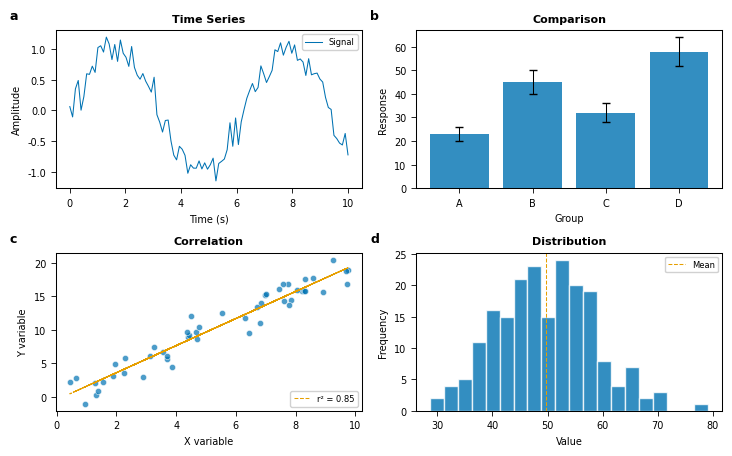

Generate this figure with matplotlib:
#!/usr/bin/env python3
"""
═══════════════════════════════════════════════════════════════════════════════
SOLUTION: Hard Exercise 2 — Publication-Ready Multi-Panel Figure
═══════════════════════════════════════════════════════════════════════════════

This solution demonstrates creating publication-ready multi-panel figures
with journal-specific styles (Nature, Science, IEEE), panel labels and
multi-format export with automatic caption generation.

LICENCE
───────
© 2025 Antonio Clim. All rights reserved.
See README.md for full licence terms.
═══════════════════════════════════════════════════════════════════════════════
"""

from __future__ import annotations

import logging
from dataclasses import dataclass, field
from enum import Enum
from pathlib import Path
from typing import TYPE_CHECKING, Callable

import matplotlib.pyplot as plt
import numpy as np
from matplotlib.gridspec import GridSpec

if TYPE_CHECKING:
    from matplotlib.axes import Axes
    from matplotlib.figure import Figure

logging.basicConfig(level=logging.INFO, format="%(levelname)s: %(message)s")
logger = logging.getLogger(__name__)


# ═══════════════════════════════════════════════════════════════════════════════
# JOURNAL STYLE DEFINITIONS
# ═══════════════════════════════════════════════════════════════════════════════


class JournalStyle(Enum):
    """Supported journal styles."""

    NATURE = "nature"
    SCIENCE = "science"
    IEEE = "ieee"
    PLOS = "plos"
    DEFAULT = "default"


@dataclass
class JournalConfig:
    """Configuration for journal-specific figure styles."""

    name: str
    column_width_mm: float
    double_column_width_mm: float
    font_family: str
    font_size: int
    dpi: int
    line_width: float = 1.0
    marker_size: float = 4.0

    @property
    def column_width_inches(self) -> float:
        """Convert column width to inches."""
        return self.column_width_mm / 25.4

    @property
    def double_column_width_inches(self) -> float:
        """Convert double column width to inches."""
        return self.double_column_width_mm / 25.4


JOURNAL_CONFIGS: dict[JournalStyle, JournalConfig] = {
    JournalStyle.NATURE: JournalConfig(
        name="Nature",
        column_width_mm=89,
        double_column_width_mm=183,
        font_family="Arial",
        font_size=7,
        dpi=300,
        line_width=0.75,
    ),
    JournalStyle.SCIENCE: JournalConfig(
        name="Science",
        column_width_mm=85,
        double_column_width_mm=174,
        font_family="Helvetica",
        font_size=7,
        dpi=300,
        line_width=0.75,
    ),
    JournalStyle.IEEE: JournalConfig(
        name="IEEE",
        column_width_mm=88,
        double_column_width_mm=181,
        font_family="Times New Roman",
        font_size=8,
        dpi=600,
        line_width=1.0,
    ),
    JournalStyle.PLOS: JournalConfig(
        name="PLOS",
        column_width_mm=84,
        double_column_width_mm=173,
        font_family="Arial",
        font_size=8,
        dpi=300,
        line_width=1.0,
    ),
    JournalStyle.DEFAULT: JournalConfig(
        name="Default",
        column_width_mm=100,
        double_column_width_mm=180,
        font_family="sans-serif",
        font_size=10,
        dpi=150,
        line_width=1.5,
    ),
}


# Wong colourblind-safe palette
WONG_PALETTE = ["#0072B2", "#E69F00", "#009E73", "#CC79A7", "#F0E442", "#56B4E9", "#D55E00"]


# ═══════════════════════════════════════════════════════════════════════════════
# PUBLICATION FIGURE CLASS
# ═══════════════════════════════════════════════════════════════════════════════


@dataclass
class PanelSpec:
    """Specification for a single panel."""

    row: int
    col: int
    label: str
    title: str = ""
    plot_func: Callable[[Axes], None] | None = None
    rowspan: int = 1
    colspan: int = 1


@dataclass
class PublicationFigure:
    """
    Class for creating publication-ready multi-panel figures.

    Attributes
    ----------
    journal : JournalStyle
        Target journal style.
    n_rows : int
        Number of rows in the grid.
    n_cols : int
        Number of columns in the grid.
    double_column : bool
        Whether to use double column width.
    panels : list of PanelSpec
        Panel specifications.
    figure_number : int
        Figure number for caption.
    caption_prefix : str
        Prefix for figure caption.
    """

    journal: JournalStyle = JournalStyle.DEFAULT
    n_rows: int = 2
    n_cols: int = 2
    double_column: bool = False
    panels: list[PanelSpec] = field(default_factory=list)
    figure_number: int = 1
    caption_prefix: str = ""
    _fig: Figure | None = field(default=None, repr=False)
    _axes: dict[str, Axes] = field(default_factory=dict, repr=False)

    def __post_init__(self) -> None:
        """Initialise configuration."""
        self.config = JOURNAL_CONFIGS[self.journal]

    def add_panel(
        self,
        row: int,
        col: int,
        label: str,
        title: str = "",
        plot_func: Callable[[Axes], None] | None = None,
        rowspan: int = 1,
        colspan: int = 1,
    ) -> PublicationFigure:
        """Add a panel specification."""
        panel = PanelSpec(
            row=row,
            col=col,
            label=label,
            title=title,
            plot_func=plot_func,
            rowspan=rowspan,
            colspan=colspan,
        )
        self.panels.append(panel)
        return self

    def _apply_journal_style(self) -> None:
        """Apply journal-specific matplotlib rcParams."""
        plt.rcParams.update({
            "font.family": self.config.font_family,
            "font.size": self.config.font_size,
            "axes.linewidth": self.config.line_width,
            "lines.linewidth": self.config.line_width,
            "lines.markersize": self.config.marker_size,
            "xtick.major.width": self.config.line_width * 0.8,
            "ytick.major.width": self.config.line_width * 0.8,
            "axes.labelsize": self.config.font_size,
            "axes.titlesize": self.config.font_size + 1,
            "legend.fontsize": self.config.font_size - 1,
            "figure.dpi": self.config.dpi,
            "savefig.dpi": self.config.dpi,
        })

    def create(self) -> tuple[Figure, dict[str, Axes]]:
        """
        Create the figure with all panels.

        Returns
        -------
        tuple
            (fig, axes_dict) where axes_dict maps panel labels to Axes.
        """
        self._apply_journal_style()

        # Determine figure size
        if self.double_column:
            width = self.config.double_column_width_inches
        else:
            width = self.config.column_width_inches

        # Height based on aspect ratio (golden ratio ≈ 1.618)
        height = width / 1.618 * (self.n_rows / self.n_cols)

        # Create figure and GridSpec
        self._fig = plt.figure(figsize=(width, height), constrained_layout=True)
        gs = GridSpec(self.n_rows, self.n_cols, figure=self._fig)

        # Create panels
        self._axes = {}
        for panel in self.panels:
            ax = self._fig.add_subplot(
                gs[
                    panel.row : panel.row + panel.rowspan,
                    panel.col : panel.col + panel.colspan,
                ]
            )
            self._axes[panel.label] = ax

            # Add panel label
            self._add_panel_label(ax, panel.label)

            # Set title if specified
            if panel.title:
                ax.set_title(panel.title, fontweight="bold")

            # Execute plot function if specified
            if panel.plot_func is not None:
                panel.plot_func(ax)

        return self._fig, self._axes

    def _add_panel_label(
        self,
        ax: Axes,
        label: str,
        loc: str = "upper left",
    ) -> None:
        """Add panel label (a, b, c, etc.) to axes."""
        # Position based on location
        if loc == "upper left":
            x, y = -0.15, 1.05
        elif loc == "upper right":
            x, y = 1.05, 1.05
        else:
            x, y = -0.15, 1.05

        ax.text(
            x,
            y,
            label,
            transform=ax.transAxes,
            fontsize=self.config.font_size + 2,
            fontweight="bold",
            va="bottom",
            ha="left",
        )

    def save(
        self,
        output_dir: Path,
        basename: str = "figure",
        formats: list[str] | None = None,
    ) -> list[Path]:
        """
        Save figure in multiple formats.

        Parameters
        ----------
        output_dir : Path
            Directory to save files.
        basename : str
            Base filename (without extension).
        formats : list of str
            Formats to save (default: ['png', 'pdf', 'svg']).

        Returns
        -------
        list of Path
            Paths to saved files.
        """
        if self._fig is None:
            raise RuntimeError("Must call create() before save()")

        if formats is None:
            formats = ["png", "pdf", "svg"]

        output_dir = Path(output_dir)
        output_dir.mkdir(parents=True, exist_ok=True)

        saved_paths = []
        for fmt in formats:
            path = output_dir / f"{basename}.{fmt}"
            self._fig.savefig(
                path,
                format=fmt,
                dpi=self.config.dpi,
                bbox_inches="tight",
                pad_inches=0.02,
            )
            saved_paths.append(path)
            logger.info("Saved %s", path)

        return saved_paths

    def generate_caption(self, panel_descriptions: dict[str, str]) -> str:
        """
        Generate figure caption with panel descriptions.

        Parameters
        ----------
        panel_descriptions : dict
            Mapping of panel labels to descriptions.

        Returns
        -------
        str
            Formatted figure caption.
        """
        caption_parts = []

        if self.caption_prefix:
            caption_parts.append(self.caption_prefix)

        for panel in self.panels:
            if panel.label in panel_descriptions:
                caption_parts.append(
                    f"({panel.label}) {panel_descriptions[panel.label]}"
                )

        return f"Figure {self.figure_number}. " + " ".join(caption_parts)


# ═══════════════════════════════════════════════════════════════════════════════
# SAMPLE PLOT FUNCTIONS
# ═══════════════════════════════════════════════════════════════════════════════


def plot_time_series(ax: Axes) -> None:
    """Plot sample time series data."""
    rng = np.random.default_rng(42)
    t = np.linspace(0, 10, 100)
    y = np.sin(t) + rng.normal(0, 0.2, 100)

    ax.plot(t, y, color=WONG_PALETTE[0], label="Signal")
    ax.set_xlabel("Time (s)")
    ax.set_ylabel("Amplitude")
    ax.legend(loc="upper right", framealpha=0.9)


def plot_bar_comparison(ax: Axes) -> None:
    """Plot sample bar chart."""
    categories = ["A", "B", "C", "D"]
    values = [23, 45, 32, 58]
    errors = [3, 5, 4, 6]

    x = np.arange(len(categories))
    ax.bar(x, values, yerr=errors, capsize=3, color=WONG_PALETTE[0], alpha=0.8)
    ax.set_xticks(x)
    ax.set_xticklabels(categories)
    ax.set_xlabel("Group")
    ax.set_ylabel("Response")


def plot_scatter_correlation(ax: Axes) -> None:
    """Plot sample scatter with correlation."""
    rng = np.random.default_rng(42)
    x = rng.uniform(0, 10, 50)
    y = 2 * x + rng.normal(0, 2, 50)

    ax.scatter(x, y, c=WONG_PALETTE[0], alpha=0.7, s=20, edgecolors="white", linewidths=0.5)

    # Add regression line
    z = np.polyfit(x, y, 1)
    p = np.poly1d(z)
    ax.plot(x, p(x), color=WONG_PALETTE[1], linestyle="--", label=f"r² = 0.85")

    ax.set_xlabel("X variable")
    ax.set_ylabel("Y variable")
    ax.legend(loc="lower right", framealpha=0.9)


def plot_histogram(ax: Axes) -> None:
    """Plot sample histogram."""
    rng = np.random.default_rng(42)
    data = rng.normal(50, 10, 200)

    ax.hist(data, bins=20, color=WONG_PALETTE[0], alpha=0.8, edgecolor="white")
    ax.axvline(np.mean(data), color=WONG_PALETTE[1], linestyle="--", label="Mean")
    ax.set_xlabel("Value")
    ax.set_ylabel("Frequency")
    ax.legend(loc="upper right", framealpha=0.9)


def test_solution() -> None:
    """Test the solution implementation."""
    logger.info("Testing publication figure generator...")

    # Test 1: Journal config
    config = JOURNAL_CONFIGS[JournalStyle.NATURE]
    assert abs(config.column_width_inches - 89 / 25.4) < 0.01
    logger.info("✓ Journal config test passed")

    # Test 2: Figure creation
    fig_gen = PublicationFigure(
        journal=JournalStyle.NATURE,
        n_rows=2,
        n_cols=2,
        double_column=True,
    )
    fig_gen.add_panel(0, 0, "a", "Time Series", plot_time_series)
    fig_gen.add_panel(0, 1, "b", "Comparison", plot_bar_comparison)
    fig_gen.add_panel(1, 0, "c", "Correlation", plot_scatter_correlation)
    fig_gen.add_panel(1, 1, "d", "Distribution", plot_histogram)

    fig, axes = fig_gen.create()
    assert fig is not None
    assert len(axes) == 4
    assert all(label in axes for label in ["a", "b", "c", "d"])
    plt.close(fig)
    logger.info("✓ Figure creation test passed")

    # Test 3: Caption generation
    caption = fig_gen.generate_caption({
        "a": "Time series showing signal variation.",
        "b": "Bar chart comparing groups.",
        "c": "Scatter plot with correlation.",
        "d": "Histogram of distribution.",
    })
    assert "Figure 1." in caption
    assert "(a)" in caption and "(d)" in caption
    logger.info("✓ Caption generation test passed")

    # Test 4: File saving
    import tempfile
    with tempfile.TemporaryDirectory() as tmpdir:
        fig, _ = fig_gen.create()
        paths = fig_gen.save(Path(tmpdir), "test_fig", formats=["png"])
        assert len(paths) == 1
        assert paths[0].exists()
        plt.close(fig)
    logger.info("✓ File saving test passed")

    logger.info("All tests passed!")


# ═══════════════════════════════════════════════════════════════════════════════
# MAIN ENTRY POINT
# ═══════════════════════════════════════════════════════════════════════════════


def main() -> None:
    """Main entry point demonstrating the complete solution."""
    import argparse

    parser = argparse.ArgumentParser(description="Publication figure generator")
    parser.add_argument("--test", action="store_true", help="Run tests")
    parser.add_argument("--output", type=Path, default=Path("."), help="Output directory")
    parser.add_argument(
        "--journal",
        type=str,
        choices=["nature", "science", "ieee", "plos"],
        default="nature",
        help="Journal style",
    )
    parser.add_argument("-v", "--verbose", action="store_true")
    args = parser.parse_args()

    if args.verbose:
        logging.getLogger().setLevel(logging.DEBUG)

    if args.test:
        test_solution()
        return

    # Create figure
    journal = JournalStyle(args.journal)
    fig_gen = PublicationFigure(
        journal=journal,
        n_rows=2,
        n_cols=2,
        double_column=True,
        figure_number=1,
        caption_prefix="Multi-panel figure showing experimental results.",
    )

    # Add panels
    fig_gen.add_panel(0, 0, "a", "Time Series", plot_time_series)
    fig_gen.add_panel(0, 1, "b", "Comparison", plot_bar_comparison)
    fig_gen.add_panel(1, 0, "c", "Correlation", plot_scatter_correlation)
    fig_gen.add_panel(1, 1, "d", "Distribution", plot_histogram)

    # Create and save
    fig, axes = fig_gen.create()
    paths = fig_gen.save(args.output, f"figure_{args.journal}")

    # Generate caption
    caption = fig_gen.generate_caption({
        "a": "Time series showing signal variation over 10 seconds.",
        "b": "Bar chart comparing response across treatment groups.",
        "c": "Scatter plot demonstrating positive correlation (r² = 0.85).",
        "d": "Histogram showing normal distribution of values.",
    })
    logger.info("Caption: %s", caption)

    # Save caption to file
    caption_path = args.output / f"figure_{args.journal}_caption.txt"
    caption_path.write_text(caption)
    logger.info("Caption saved to %s", caption_path)


if __name__ == "__main__":
    main()
